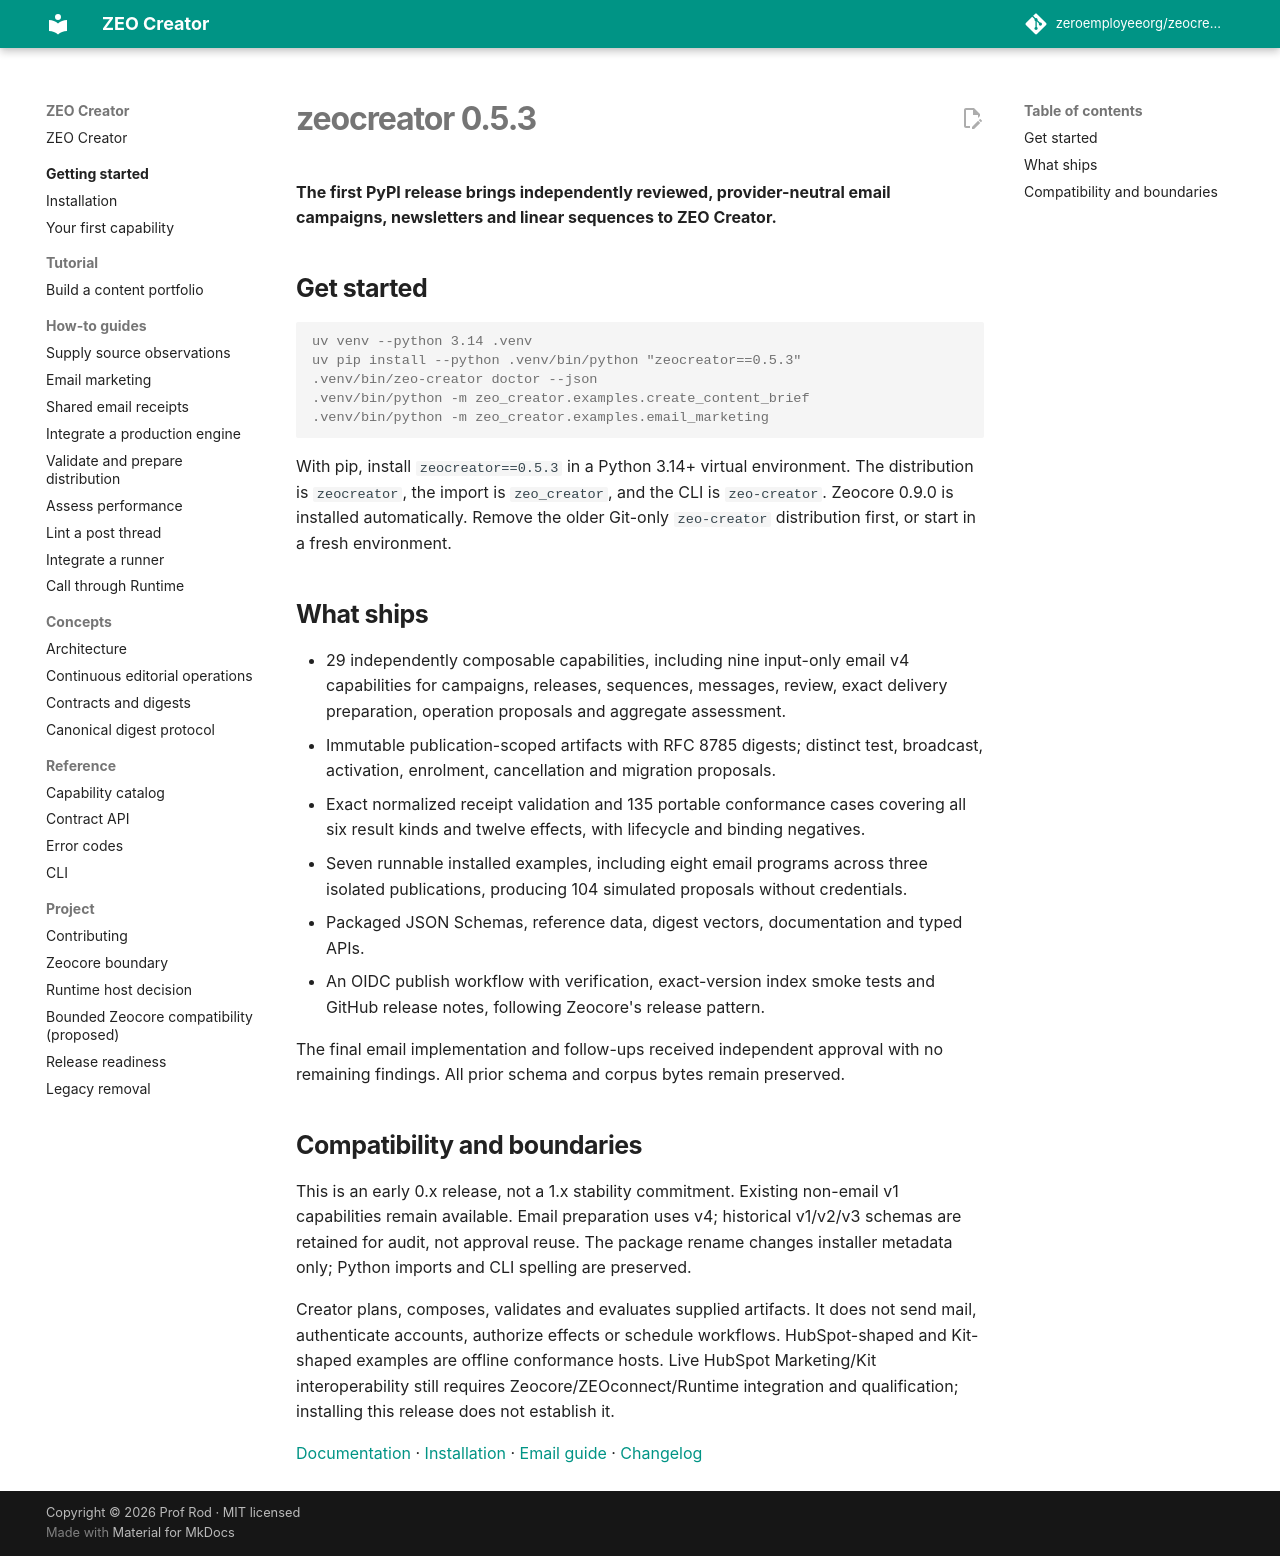

repository: zeroemployeeorg/zeocreator · page: releases/0.5.3/index.html · generator: mkdocs

# zeocreator 0.5.3

**The first PyPI release brings independently reviewed, provider-neutral email
campaigns, newsletters and linear sequences to ZEO Creator.**

## Get started

```console
uv venv --python 3.14 .venv
uv pip install --python .venv/bin/python "zeocreator==0.5.3"
.venv/bin/zeo-creator doctor --json
.venv/bin/python -m zeo_creator.examples.create_content_brief
.venv/bin/python -m zeo_creator.examples.email_marketing
```

With pip, install `zeocreator==0.5.3` in a Python 3.14+ virtual environment.
The distribution is `zeocreator`, the import is `zeo_creator`, and the CLI is
`zeo-creator`. Zeocore 0.9.0 is installed automatically. Remove the older Git-only
`zeo-creator` distribution first, or start in a fresh environment.

## What ships

- 29 independently composable capabilities, including nine input-only email v4
  capabilities for campaigns, releases, sequences, messages, review, exact
  delivery preparation, operation proposals and aggregate assessment.
- Immutable publication-scoped artifacts with RFC 8785 digests; distinct test,
  broadcast, activation, enrolment, cancellation and migration proposals.
- Exact normalized receipt validation and 135 portable conformance cases covering
  all six result kinds and twelve effects, with lifecycle and binding negatives.
- Seven runnable installed examples, including eight email programs across three
  isolated publications, producing 104 simulated proposals without credentials.
- Packaged JSON Schemas, reference data, digest vectors, documentation and typed APIs.
- An OIDC publish workflow with verification, exact-version index smoke tests and
  GitHub release notes, following Zeocore's release pattern.

The final email implementation and follow-ups received independent approval with
no remaining findings. All prior schema and corpus bytes remain preserved.

## Compatibility and boundaries

This is an early 0.x release, not a 1.x stability commitment. Existing non-email
v1 capabilities remain available. Email preparation uses v4; historical v1/v2/v3
schemas are retained for audit, not approval reuse. The package rename changes
installer metadata only; Python imports and CLI spelling are preserved.

Creator plans, composes, validates and evaluates supplied artifacts. It does not
send mail, authenticate accounts, authorize effects or schedule workflows.
HubSpot-shaped and Kit-shaped examples are offline conformance hosts. Live
HubSpot Marketing/Kit interoperability still requires Zeocore/ZEOconnect/Runtime
integration and qualification; installing this release does not establish it.

[Documentation](https://zeroemployeeorg.github.io/zeocreator/) ·
[Installation](https://zeroemployeeorg.github.io/zeocreator/getting-started/installation/) ·
[Email guide](https://zeroemployeeorg.github.io/zeocreator/guides/email-marketing/) ·
[Changelog](https://github.com/zeroemployeeorg/zeocreator/blob/v0.5.3/CHANGELOG.md)
